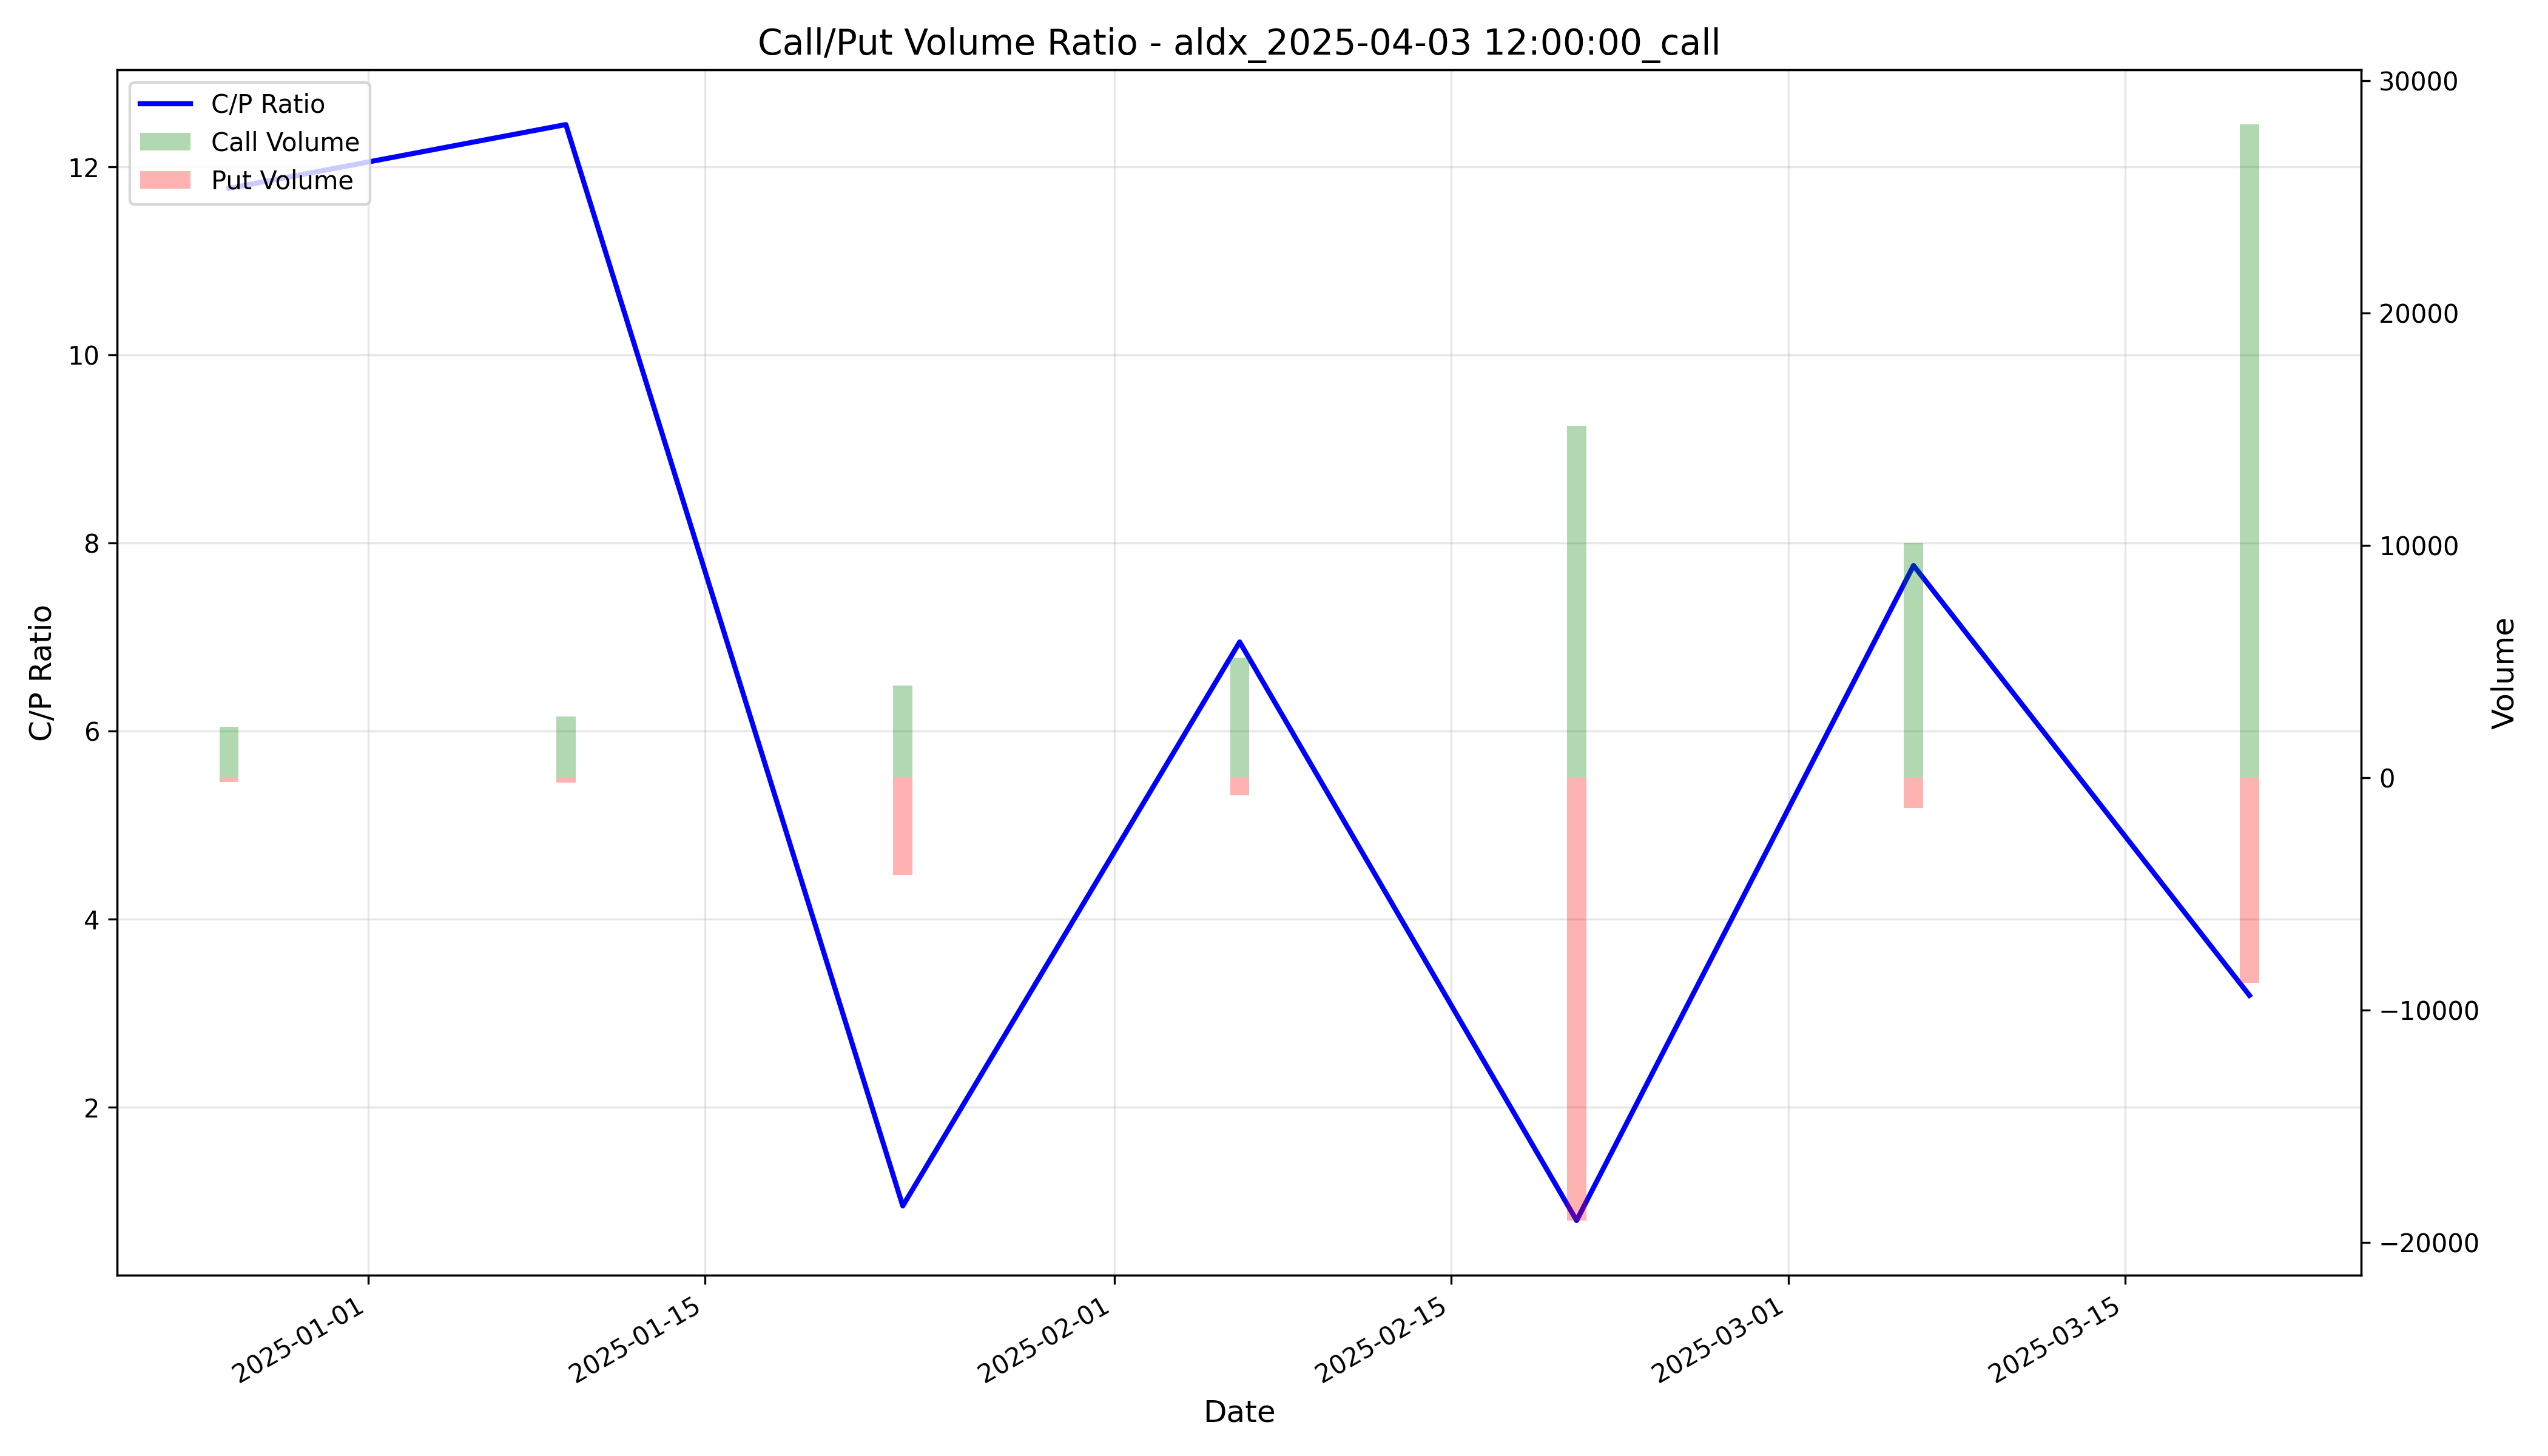

The data file committed next to this chart (first rows):
timestamp, call_volume, put_volume, cp_ratio, cp_ratio_ma5
2024-12-26 05:00:00+00:00, 2190, 186.0, 11.77, 
2025-01-09 05:00:00+00:00, 2640, 212.0, 12.45, 
2025-01-23 05:00:00+00:00, 3968, 4178, 0.9497, 
2025-02-06 05:00:00+00:00, 5170, 744.0, 6.949, 
2025-02-20 05:00:00+00:00, 15135, 19048, 0.7946, 6.584
2025-03-06 05:00:00+00:00, 10122, 1304, 7.762, 5.782
2025-03-20 04:00:00+00:00, 28114, 8814, 3.19, 3.929
